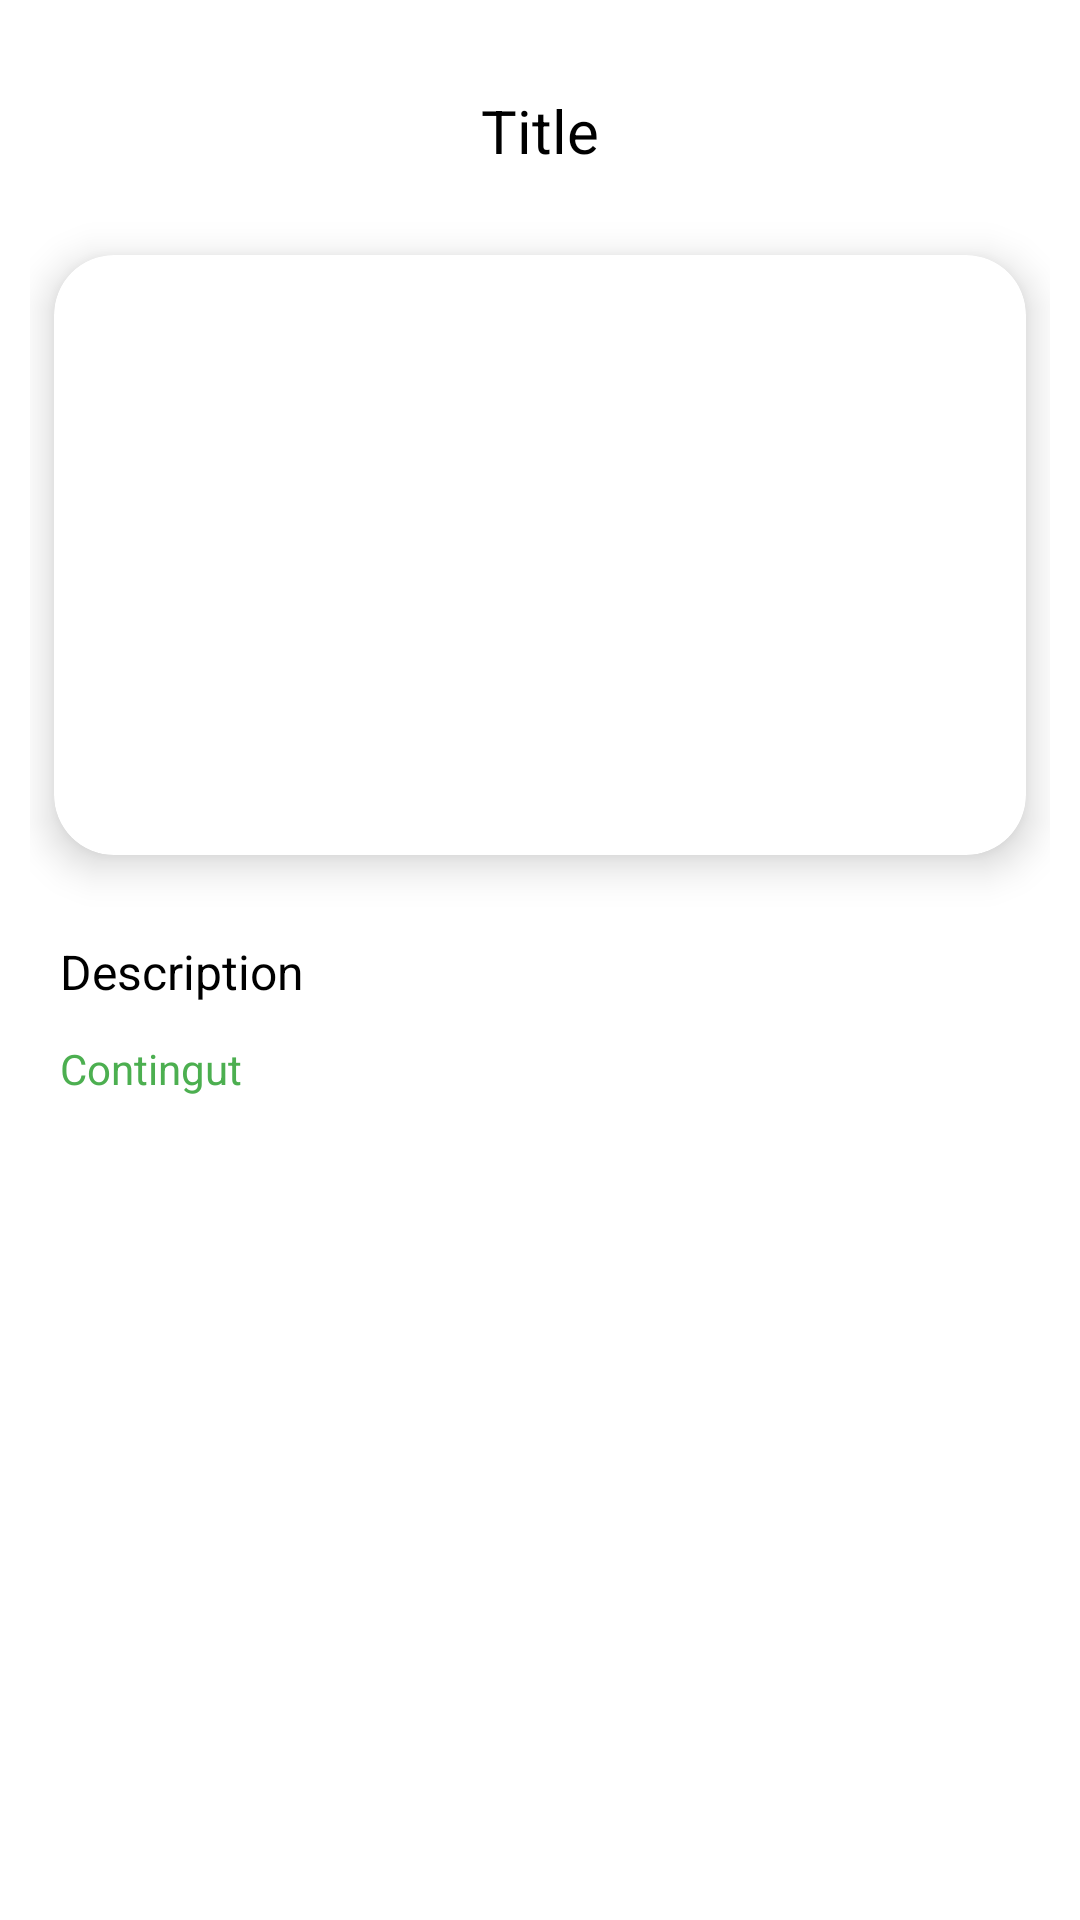

Write the Android layout XML for this screen, with the resource values it uses.
<!-- AndroidManifest.xml: application theme Theme.ClubPilot -->
<!-- res/layout/activity_news_detail.xml -->
<?xml version="1.0" encoding="utf-8"?>
<LinearLayout xmlns:android="http://schemas.android.com/apk/res/android"
    xmlns:app="http://schemas.android.com/apk/res-auto"
    xmlns:tools="http://schemas.android.com/tools"
    android:id="@+id/main"
    android:layout_width="match_parent"
    android:layout_height="match_parent"
    android:orientation="vertical"
    android:padding="10dp"
    tools:context=".Fan.NewsDetail">


    <TextView
        android:layout_width="wrap_content"
        android:layout_height="wrap_content"
        android:id="@+id/title"
        android:text="Title"
        android:textSize="20sp"
        android:layout_marginTop="20dp"
        android:layout_marginBottom="20dp"
        android:textColor="?attr/colorSecondary"
        android:layout_gravity="center"/>

        <androidx.cardview.widget.CardView
            android:layout_width="match_parent"
            android:layout_height="wrap_content"
            android:layout_margin="8dp"
            android:id="@+id/cardImage"
            android:layout_gravity="center"
            app:cardCornerRadius="20dp"
            app:cardElevation="8dp">

            <ImageView
                android:layout_width="match_parent"
                android:layout_height="200dp"
                android:id="@+id/detailImage"
                android:src="@drawable/account_circle_24"
                android:scaleType="centerCrop"/>
        </androidx.cardview.widget.CardView>

    <TextView
        android:id="@+id/description"
        android:layout_width="match_parent"
        android:layout_height="wrap_content"
        android:layout_gravity="start"
        android:layout_marginStart="10dp"
        android:layout_marginTop="20dp"
        android:text="Description"
        android:textColor="?attr/colorSecondary"
        android:textSize="16sp" />

    <TextView
        android:id="@+id/content"
        android:layout_width="match_parent"
        android:layout_height="wrap_content"
        android:layout_gravity="start"
        android:layout_marginStart="10dp"
        android:layout_marginTop="12dp"
        android:text="Contingut"
        android:textColor="?attr/colorOnTertiary"
        android:textSize="14sp" />


</LinearLayout>
<!-- resources referenced by this layout -->
<resources>
  <style name="Theme.ClubPilot" parent="Theme.MaterialComponents.Light.NoActionBar">
          
          <item name="colorPrimary">@color/purple_500</item>
          <item name="colorPrimaryVariant">@color/purple_700</item>
          <item name="colorOnPrimary">@color/white</item>
          
          <item name="colorSecondary">@color/black</item>
          <item name="colorSecondaryVariant">@color/teal_700</item>
          <item name="colorOnSecondary">@color/black</item>
          
          <item name="android:statusBarColor">?attr/colorPrimaryVariant</item>
          
          <item name="colorOnTertiary">@color/green_500</item>
          <item name="colorOnBackground">@color/purple_500</item>
      </style>
  <color name="purple_500">#00476C</color>
  <color name="purple_700">#15587E</color>
  <color name="white">#FFFFFFFF</color>
  <color name="black">#FF000000</color>
  <color name="teal_700">#528983</color>
  <color name="green_500">#4CAF50</color>
</resources>
